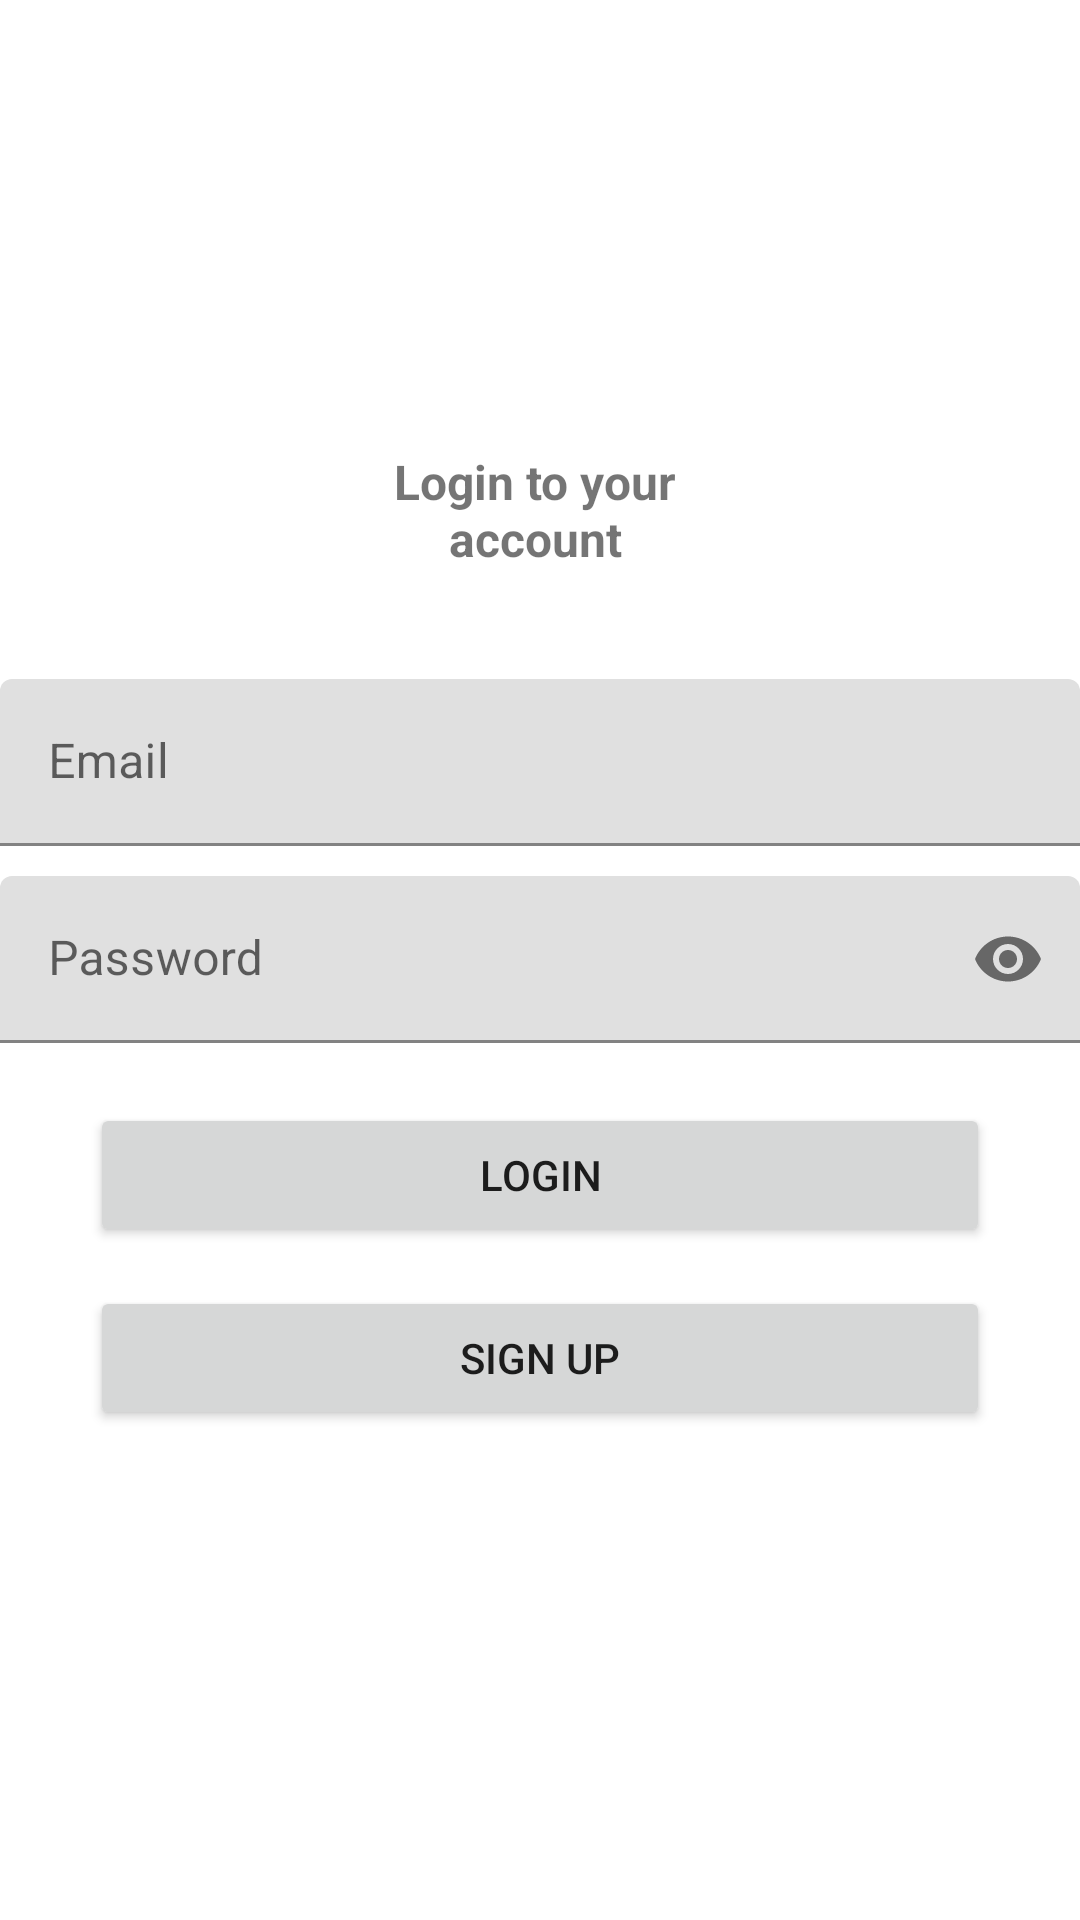

Android layout source for this screen:
<!-- AndroidManifest.xml: application theme Theme.APADProjectWork2 -->
<!-- res/layout/activity_login.xml -->
<?xml version="1.0" encoding="utf-8"?>
<RelativeLayout xmlns:android="http://schemas.android.com/apk/res/android"
    xmlns:app="http://schemas.android.com/apk/res-auto"
    xmlns:tools="http://schemas.android.com/tools"
    android:layout_width="match_parent"
    android:layout_height="match_parent"
    tools:context=".LoginActivity">

    <com.google.android.material.textfield.TextInputLayout
        android:id="@+id/emailTil"
        android:layout_above="@+id/passwordTil"
        android:layout_marginBottom="10dp"
        android:layout_width="match_parent"
        android:layout_height="wrap_content">
        
        <EditText
            android:id="@+id/emailEt"
            android:layout_width="match_parent"
            android:layout_height="wrap_content"
            android:hint="Email"
            android:inputType="textEmailAddress"/>
    </com.google.android.material.textfield.TextInputLayout>
    

    <com.google.android.material.textfield.TextInputLayout
        android:layout_height="wrap_content"
        android:id="@+id/passwordTil"
        app:passwordToggleEnabled="true"
        android:layout_width="match_parent"
        android:layout_centerInParent="true">

        <EditText
            android:id="@+id/passwordEt"
            android:layout_width="match_parent"
            android:layout_height="wrap_content"
            android:hint="Password"
            android:inputType="textPassword"/>
    </com.google.android.material.textfield.TextInputLayout>

    <Button
        android:id="@+id/loginBtn"
        android:layout_width="match_parent"
        android:layout_height="wrap_content"
        android:layout_below="@+id/passwordTil"
        android:layout_marginLeft="30dp"
        android:layout_marginTop="20dp"
        android:layout_marginRight="30dp"
        android:text="Login" />

    <Button
        android:id="@+id/signUpBtn"
        android:layout_width="match_parent"
        android:layout_height="wrap_content"
        android:layout_below="@+id/loginBtn"
        android:layout_marginLeft="30dp"
        android:layout_marginTop="13dp"
        android:layout_marginRight="30dp"
        android:padding="5dp"
        android:text="Sign Up" />

    <TextView
        android:id="@+id/textView6"
        android:layout_width="166dp"
        android:layout_height="wrap_content"
        android:layout_above="@+id/emailTil"
        android:layout_alignParentStart="true"
        android:layout_alignParentEnd="true"
        android:layout_marginStart="121dp"
        android:layout_marginEnd="124dp"
        android:layout_marginBottom="36dp"
        android:text="Login to your account"
        android:textAlignment="center"
        android:textSize="16sp"
        android:textStyle="bold" />
</RelativeLayout>
<!-- resources referenced by this layout -->
<resources>
  <style name="Theme.APADProjectWork2" parent="Theme.MaterialComponents.DayNight.DarkActionBar">
          
          <item name="colorPrimary">@color/purple_500</item>
          <item name="colorPrimaryVariant">@color/purple_700</item>
          <item name="colorOnPrimary">@color/white</item>
          
          <item name="colorSecondary">@color/teal_200</item>
          <item name="colorSecondaryVariant">@color/teal_700</item>
          <item name="colorOnSecondary">@color/black</item>
          
          <item name="android:statusBarColor" tools:targetApi="l">?attr/colorPrimaryVariant</item>
          
      </style>
  <!-- not gathered from this repository: default colours our renderer supplied (Android Studio template values) -->
  <color name="purple_500">#FF6200EE</color>
  <color name="purple_700">#FF3700B3</color>
  <color name="teal_200">#FF03DAC5</color>
  <color name="teal_700">#FF018786</color>
  <color name="black">#FF000000</color>
  <color name="white">#FFFFFFFF</color>
</resources>
